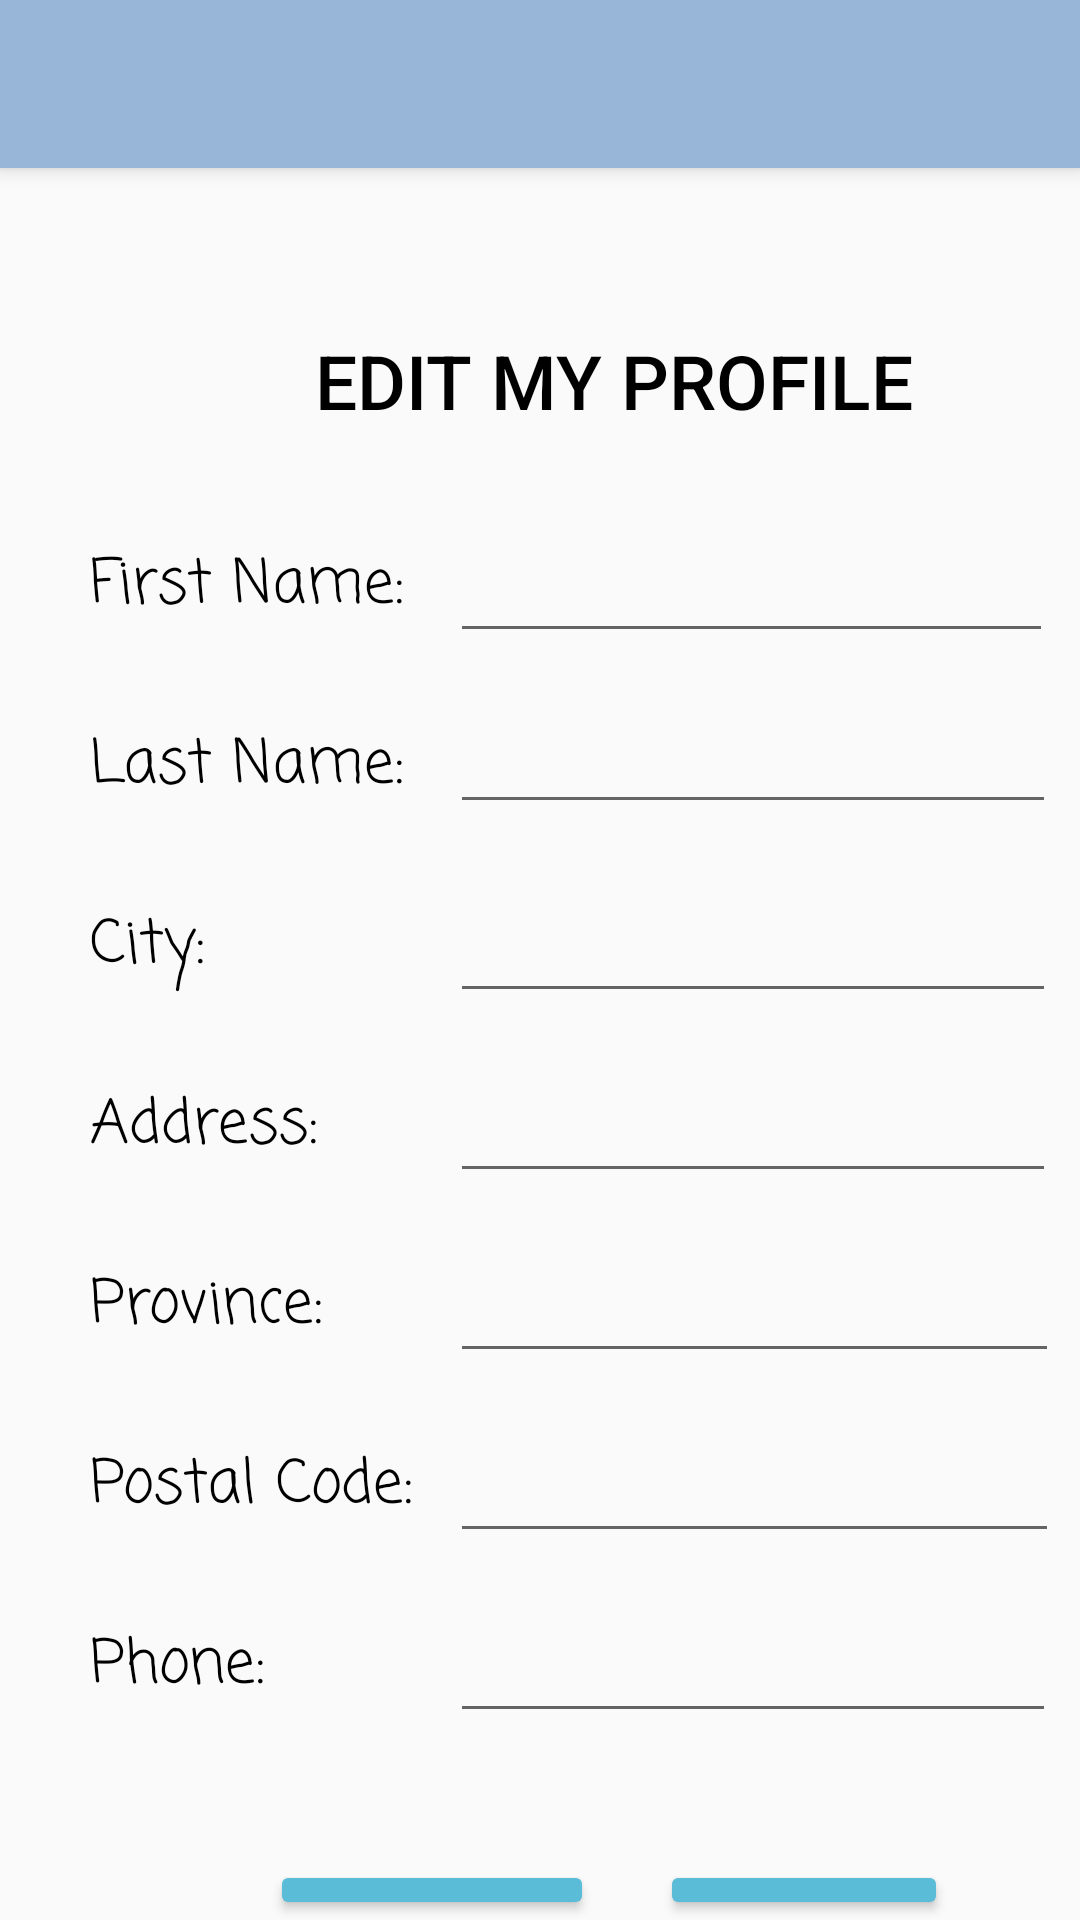

Here is an Android app screen rendered from its layout file. Give the layout XML and the strings, colors and styles it references.
<!-- AndroidManifest.xml: application theme AppTheme -->
<!-- res/layout/fragment_edit_my_profile.xml -->
<?xml version="1.0" encoding="utf-8"?>
<RelativeLayout
    xmlns:android="http://schemas.android.com/apk/res/android"
    xmlns:tools="http://schemas.android.com/tools"
    android:layout_width="match_parent"
    android:layout_height="match_parent"
    tools:context=".EditMyProfileFragment">

    <include layout="@layout/toolbar"
        android:layout_width="match_parent"
        android:layout_height="wrap_content"/>

    <FrameLayout
        android:id="@+id/fragment_container"
        android:layout_width="match_parent"
        android:layout_height="match_parent">

        <EditText
            android:id="@+id/editMyProfile_city"
            android:layout_width="202dp"
            android:layout_height="wrap_content"
            android:layout_marginLeft="150dp"
            android:layout_marginTop="290dp"
            android:fontFamily="casual"
            android:textColor="@color/black"
            android:textSize="20sp"></EditText>

        <EditText
            android:id="@+id/editMyProfile_lastName"
            android:layout_width="202dp"
            android:layout_height="wrap_content"
            android:layout_marginLeft="150dp"
            android:layout_marginTop="230dp"
            android:ems="10"
            android:fontFamily="casual"
            android:inputType="textPersonName"
            android:textColor="@color/black" />

        <TextView
            android:id="@+id/textView"
            android:layout_width="wrap_content"
            android:layout_height="wrap_content"
            android:layout_marginLeft="30dp"
            android:layout_marginTop="180dp"
            android:fontFamily="casual"
            android:text="First Name:"
            android:textColor="@color/black"
            android:textSize="20sp" />

        <TextView
            android:id="@+id/textView2"
            android:layout_width="wrap_content"
            android:layout_height="wrap_content"
            android:layout_marginLeft="30dp"
            android:layout_marginTop="240dp"
            android:fontFamily="casual"
            android:text="Last Name:"
            android:textColor="@color/black"
            android:textSize="20sp" />

        <TextView
            android:id="@+id/textView3"
            android:layout_width="wrap_content"
            android:layout_height="wrap_content"
            android:layout_marginLeft="30dp"
            android:layout_marginTop="300dp"
            android:fontFamily="casual"
            android:text="City:"
            android:textColor="@color/black"
            android:textSize="20sp" />

        <TextView
            android:id="@+id/EditMyProfile_address_TextView"
            android:layout_width="wrap_content"
            android:layout_height="wrap_content"
            android:layout_marginLeft="30dp"
            android:layout_marginTop="360dp"
            android:fontFamily="casual"
            android:text="Address:"
            android:textColor="@color/black"
            android:textSize="20sp" />

        <TextView
            android:id="@+id/textView5"
            android:layout_width="wrap_content"
            android:layout_height="wrap_content"
            android:layout_marginLeft="30dp"
            android:layout_marginTop="420dp"
            android:fontFamily="casual"
            android:text="Province:"
            android:textColor="@color/black"
            android:textSize="20sp" />

        <TextView
            android:id="@+id/textView6"
            android:layout_width="wrap_content"
            android:layout_height="wrap_content"
            android:layout_marginLeft="30dp"
            android:layout_marginTop="480dp"
            android:fontFamily="casual"
            android:text="Postal Code:"
            android:textColor="@color/black"
            android:textSize="20sp" />

        <TextView
            android:id="@+id/textView7"
            android:layout_width="wrap_content"
            android:layout_height="wrap_content"
            android:layout_marginLeft="30dp"
            android:layout_marginTop="540dp"
            android:fontFamily="casual"
            android:text="Phone:"
            android:textColor="@color/black"
            android:textSize="20sp" />
    </FrameLayout>

    <TextView
        android:layout_width="wrap_content"
        android:layout_height="wrap_content"
        android:text="EDIT MY PROFILE"
        android:fontFamily="sans-serif-medium"
        android:textSize="25sp"
        android:layout_marginTop="110dp"
        android:layout_marginLeft="105dp"
        android:textColor="@color/black">
    </TextView>

    <EditText
        android:id="@+id/editMyProfile_firstName"
        android:layout_width="201dp"
        android:layout_height="wrap_content"
        android:layout_marginLeft="150dp"
        android:layout_marginTop="170dp"
        android:fontFamily="casual"
        android:textColor="@color/black"
        android:textSize="20sp"></EditText>

    <EditText
        android:id="@+id/editMyProfile_address"
        android:layout_width="202dp"
        android:layout_height="wrap_content"
        android:layout_marginLeft="150dp"
        android:layout_marginTop="350dp"
        android:fontFamily="casual"
        android:textColor="@color/black"
        android:textSize="20sp"></EditText>

    <EditText
        android:id="@+id/editMyProfile_province"
        android:layout_width="203dp"
        android:layout_height="wrap_content"
        android:layout_marginLeft="150dp"
        android:layout_marginTop="410dp"
        android:fontFamily="casual"
        android:textColor="@color/black"
        android:textSize="20sp"></EditText>

    <EditText
        android:id="@+id/editMyProfile_postalCode"
        android:layout_width="203dp"
        android:layout_height="wrap_content"
        android:layout_marginLeft="150dp"
        android:layout_marginTop="470dp"
        android:fontFamily="casual"
        android:textColor="@color/black"
        android:textSize="20sp"></EditText>

    <EditText
        android:id="@+id/editMyProfile_phone"
        android:layout_width="202dp"
        android:layout_height="wrap_content"
        android:layout_marginLeft="150dp"
        android:layout_marginTop="530dp"
        android:fontFamily="casual"
        android:text=""
        android:textColor="@color/black"
        android:textSize="20sp"></EditText>

    <Button
        android:id="@+id/editMyProfile_ConfirmButton"
        android:layout_width="wrap_content"
        android:layout_height="wrap_content"
        android:layout_marginLeft="90dp"
        android:layout_marginTop="620dp"
        android:backgroundTint="@color/b1"
        android:fontFamily="serif-monospace"
        android:text="Confirm"
        android:textColor="@color/white"
        android:textSize="20sp"
        android:textStyle="bold"></Button>

    <Button
        android:id="@+id/editMyProfile_CancelButton"
        android:layout_width="wrap_content"
        android:layout_height="wrap_content"
        android:layout_marginLeft="220dp"
        android:layout_marginTop="620dp"
        android:backgroundTint="@color/b1"
        android:fontFamily="serif-monospace"
        android:text="Cancel"
        android:textColor="@color/white"
        android:textSize="20sp"
        android:textStyle="bold"></Button>

</RelativeLayout>
<!-- res/layout/toolbar.xml (included above) -->
<?xml version="1.0" encoding="utf-8"?>
<androidx.appcompat.widget.Toolbar
    xmlns:android="http://schemas.android.com/apk/res/android"
    android:orientation="vertical" android:layout_width="match_parent"
    android:layout_height="?attr/actionBarSize"
    android:background="@color/colorPrimary"
    android:elevation="4dp"
    android:theme="@style/ThemeOverlay.AppCompat.ActionBar"
    android:id="@+id/toolbar_main">

    <TextView
        android:layout_width="wrap_content"
        android:layout_height="wrap_content"
        android:id="@+id/titleText"
        style="@style/Base.TextAppearance.Widget.AppCompat.Toolbar.Title.Text"/>


    <TextView
        android:layout_width="wrap_content"
        android:layout_height="wrap_content"
        android:id="@+id/toolbar_usernameTxt"
        android:textSize="20sp"
        android:text=""
        android:textColor="@color/white"
        android:layout_marginLeft="270sp">
    </TextView>

</androidx.appcompat.widget.Toolbar>
<!-- resources referenced by this layout -->
<resources>
  <color name="b1">#5bbcd8</color>
  <color name="black">#000000</color>
  <color name="colorPrimary">#98B6D8</color>
  <color name="white">#ffffff</color>
  <style name="Base.TextAppearance.Widget.AppCompat.Toolbar.Title.Text">
          <item name="android:textSize">25dp</item>
          <item name="android:textColor">@color/white</item>
          <item name="android:fontFamily">sans-serif</item>
      </style>
  <style name="AppTheme" parent="Theme.AppCompat.Light.NoActionBar">
          
          <item name="colorPrimary">@color/colorAccent</item>
          <item name="colorPrimaryDark">@color/colorPrimaryDark</item>
          <item name="colorAccent">@color/colorAccent</item>
      </style>
  <color name="colorAccent">#D81B60</color>
  <color name="colorPrimaryDark">#ACC4DD</color>
</resources>
